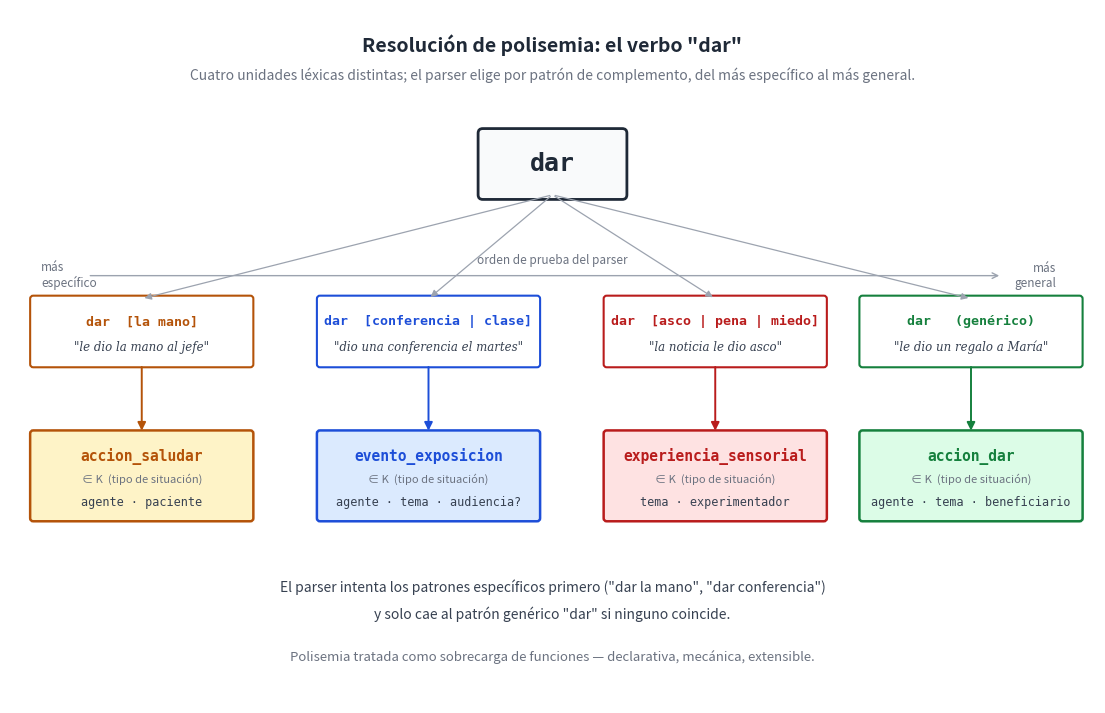

The matplotlib source for this figure: (Note: this script raises an exception after producing the figure.)
"""Diagrama: resolución de polisemia del verbo "dar".
Cuatro patrones léxicos del verbo "dar" que disparan cuatro tipos de
situación distintos. El parser elige el patrón más específico que coincida.

Salida: ../png/24_polisemia_resolucion.png
"""

import os
import matplotlib.pyplot as plt
from matplotlib.patches import FancyBboxPatch, FancyArrowPatch

INK = "#1f2937"

fig, ax = plt.subplots(figsize=(14, 9), dpi=200)
ax.set_xlim(0, 14)
ax.set_ylim(0, 9)
ax.axis("off")
fig.patch.set_facecolor("#ffffff")

# Título
ax.text(7, 8.55, "Resolución de polisemia: el verbo \"dar\"",
        ha="center", va="center", fontsize=14, fontweight="bold", color=INK)
ax.text(7, 8.15,
        "Cuatro unidades léxicas distintas; el parser elige por patrón de complemento, del más específico al más general.",
        ha="center", va="center", fontsize=10, style="italic", color="#6b7280")

# Verbo central
verb_box = FancyBboxPatch((6.1, 6.6), 1.8, 0.8,
                          boxstyle="round,pad=0.06",
                          facecolor="#f9fafb", edgecolor=INK, linewidth=2.0)
ax.add_patch(verb_box)
ax.text(7.0, 7.0, "dar",
        ha="center", va="center", fontsize=18, fontweight="bold",
        color=INK, family="monospace")

# Cuatro patrones léxicos, distribuidos abajo
patterns = [
    {
        "x": 1.7,
        "pattern": "dar  [la mano]",
        "ejemplo": "\"le dio la mano al jefe\"",
        "tipo": "accion_saludar",
        "roles": "agente · paciente",
        "color_fill": "#fef3c7",
        "color_edge": "#b45309",
    },
    {
        "x": 5.4,
        "pattern": "dar  [conferencia | clase]",
        "ejemplo": "\"dio una conferencia el martes\"",
        "tipo": "evento_exposicion",
        "roles": "agente · tema · audiencia?",
        "color_fill": "#dbeafe",
        "color_edge": "#1d4ed8",
    },
    {
        "x": 9.1,
        "pattern": "dar  [asco | pena | miedo]",
        "ejemplo": "\"la noticia le dio asco\"",
        "tipo": "experiencia_sensorial",
        "roles": "tema · experimentador",
        "color_fill": "#fee2e2",
        "color_edge": "#b91c1c",
    },
    {
        "x": 12.4,
        "pattern": "dar   (genérico)",
        "ejemplo": "\"le dio un regalo a María\"",
        "tipo": "accion_dar",
        "roles": "agente · tema · beneficiario",
        "color_fill": "#dcfce7",
        "color_edge": "#15803d",
    },
]

# Etiquetas de especificidad
spec_y = 5.55
ax.annotate("", xy=(12.8, spec_y), xytext=(1.0, spec_y),
            arrowprops=dict(arrowstyle="->", color="#9ca3af", lw=1.0))
ax.text(0.4, spec_y, "más\nespecífico",
        ha="left", va="center", fontsize=8.5,
        style="italic", color="#6b7280")
ax.text(13.5, spec_y, "más\ngeneral",
        ha="right", va="center", fontsize=8.5,
        style="italic", color="#6b7280")
ax.text(7, spec_y + 0.20, "orden de prueba del parser",
        ha="center", va="center", fontsize=8.5,
        style="italic", color="#6b7280")

# Cada patrón como una caja
for p in patterns:
    x = p["x"]
    # Caja del patrón (arriba)
    box_pat = FancyBboxPatch((x - 1.4, 4.4), 2.8, 0.85,
                             boxstyle="round,pad=0.04",
                             facecolor="white", edgecolor=p["color_edge"],
                             linewidth=1.5)
    ax.add_patch(box_pat)
    ax.text(x, 4.95, p["pattern"],
            ha="center", va="center", fontsize=9.5,
            color=p["color_edge"], family="monospace", fontweight="bold")
    ax.text(x, 4.62, p["ejemplo"],
            ha="center", va="center", fontsize=8.5,
            color="#374151", style="italic", family="serif")

    # Flecha desde el verbo hacia la caja del patrón
    arr = FancyArrowPatch((7.0, 6.6), (x, 5.25),
                          arrowstyle="-|>", mutation_scale=10,
                          color="#9ca3af", linewidth=0.9,
                          connectionstyle="arc3,rad=0.0")
    ax.add_patch(arr)

    # Caja del tipo (abajo) — tipo_situacion en K
    box_tipo = FancyBboxPatch((x - 1.4, 2.4), 2.8, 1.1,
                              boxstyle="round,pad=0.04",
                              facecolor=p["color_fill"],
                              edgecolor=p["color_edge"], linewidth=1.8)
    ax.add_patch(box_tipo)
    ax.text(x, 3.20, p["tipo"],
            ha="center", va="center", fontsize=10.5, fontweight="bold",
            color=p["color_edge"], family="monospace")
    ax.text(x, 2.90, "∈ K  (tipo de situación)",
            ha="center", va="center", fontsize=8,
            style="italic", color="#6b7280")
    ax.text(x, 2.60, p["roles"],
            ha="center", va="center", fontsize=8.5,
            color="#374151", family="monospace")

    # Flecha del patrón al tipo
    arr2 = FancyArrowPatch((x, 4.4), (x, 3.50),
                           arrowstyle="-|>", mutation_scale=12,
                           color=p["color_edge"], linewidth=1.4)
    ax.add_patch(arr2)

# Pie
ax.text(7, 1.5,
        "El parser intenta los patrones específicos primero (\"dar la mano\", \"dar conferencia\")",
        ha="center", va="center", fontsize=10,
        color="#374151")
ax.text(7, 1.15,
        "y solo cae al patrón genérico \"dar\" si ninguno coincide.",
        ha="center", va="center", fontsize=10,
        color="#374151")
ax.text(7, 0.6,
        "Polisemia tratada como sobrecarga de funciones — declarativa, mecánica, extensible.",
        ha="center", va="center", fontsize=9.5,
        style="italic", color="#6b7280")

out = os.path.join(os.path.dirname(__file__), "..", "png",
                   "24_polisemia_resolucion.png")
plt.savefig(out, dpi=200, bbox_inches="tight", facecolor="#ffffff")
plt.close(fig)
print(f"  ✓ {out}")
